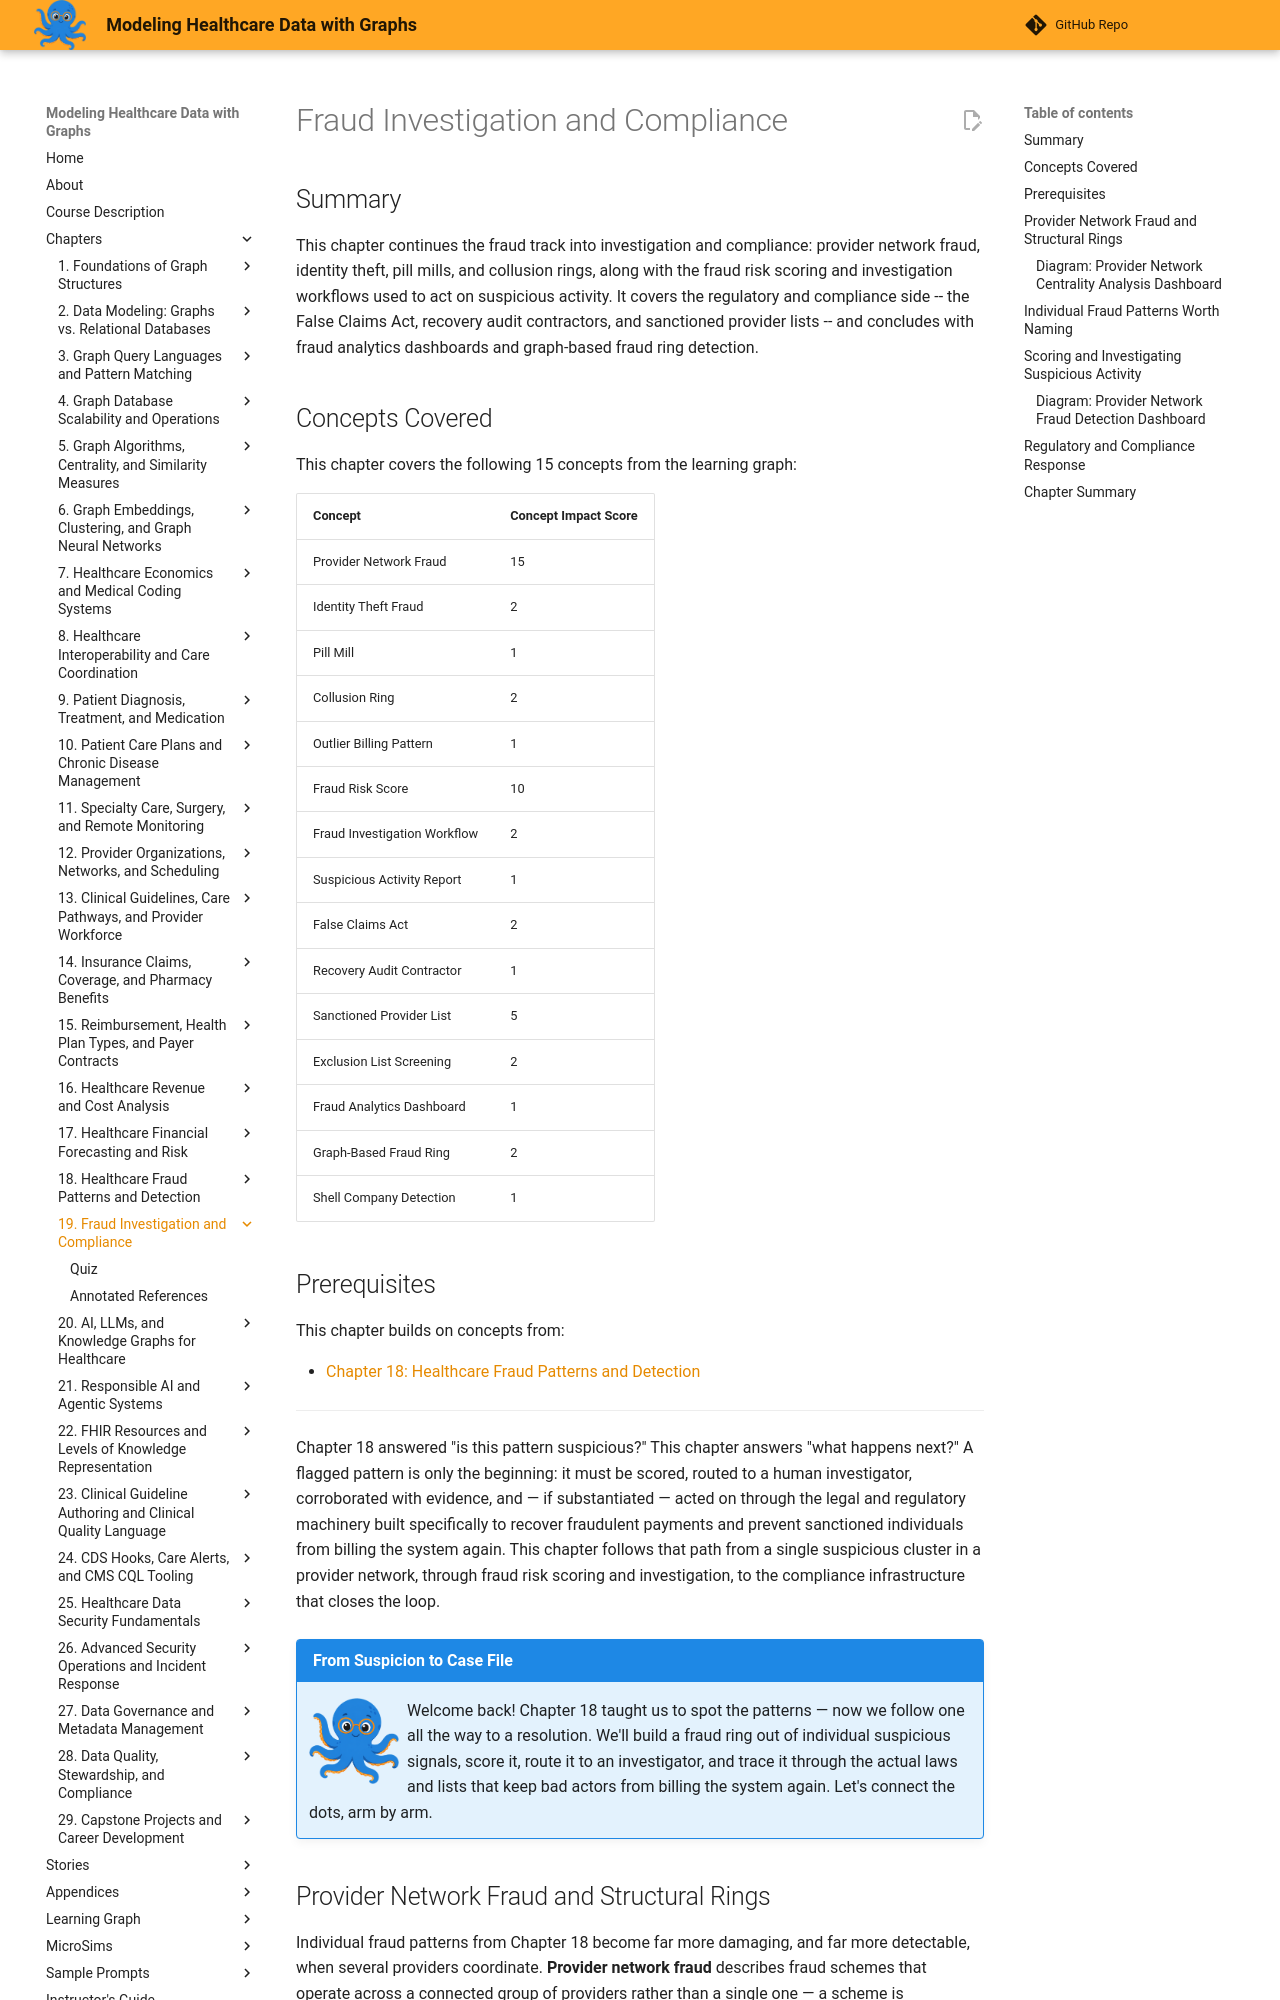

repository: dmccreary/modeling-healthcare-data · page: chapters/19-fraud-investigation-and-compliance/index.html · generator: mkdocs

---
title: Fraud Investigation and Compliance
description: Models provider network fraud rings, fraud risk scoring, investigation workflows, and the regulatory compliance apparatus -- the False Claims Act, recovery audits, and exclusion lists -- used to act on detected fraud.
generated_by: claude skill chapter-content-generator
date: 2026-09-07 14:10:44
version: 1.10
---

# Fraud Investigation and Compliance

## Summary

This chapter continues the fraud track into investigation and compliance: provider network fraud, identity theft, pill mills, and collusion rings, along with the fraud risk scoring and investigation workflows used to act on suspicious activity. It covers the regulatory and compliance side -- the False Claims Act, recovery audit contractors, and sanctioned provider lists -- and concludes with fraud analytics dashboards and graph-based fraud ring detection.

## Concepts Covered

This chapter covers the following 15 concepts from the learning graph:

| Concept | Concept Impact Score |
|---------|-----------------------|
| Provider Network Fraud | 15 |
| Identity Theft Fraud | 2 |
| Pill Mill | 1 |
| Collusion Ring | 2 |
| Outlier Billing Pattern | 1 |
| Fraud Risk Score | 10 |
| Fraud Investigation Workflow | 2 |
| Suspicious Activity Report | 1 |
| False Claims Act | 2 |
| Recovery Audit Contractor | 1 |
| Sanctioned Provider List | 5 |
| Exclusion List Screening | 2 |
| Fraud Analytics Dashboard | 1 |
| Graph-Based Fraud Ring | 2 |
| Shell Company Detection | 1 |

## Prerequisites

This chapter builds on concepts from:

- [Chapter 18: Healthcare Fraud Patterns and Detection](../18-healthcare-fraud-patterns-and-detection/index.md)

---

Chapter 18 answered "is this pattern suspicious?" This chapter answers "what happens next?" A flagged pattern is only the beginning: it must be scored, routed to a human investigator, corroborated with evidence, and — if substantiated — acted on through the legal and regulatory machinery built specifically to recover fraudulent payments and prevent sanctioned individuals from billing the system again. This chapter follows that path from a single suspicious cluster in a provider network, through fraud risk scoring and investigation, to the compliance infrastructure that closes the loop.

!!! mascot-welcome "From Suspicion to Case File"
    ![Sage waving welcome](../../img/mascot/welcome.png){ class="mascot-admonition-img" }
    Welcome back! Chapter 18 taught us to spot the patterns — now we follow one all the way to a resolution. We'll build a fraud ring out of individual suspicious signals, score it, route it to an investigator, and trace it through the actual laws and lists that keep bad actors from billing the system again. Let's connect the dots, arm by arm.
